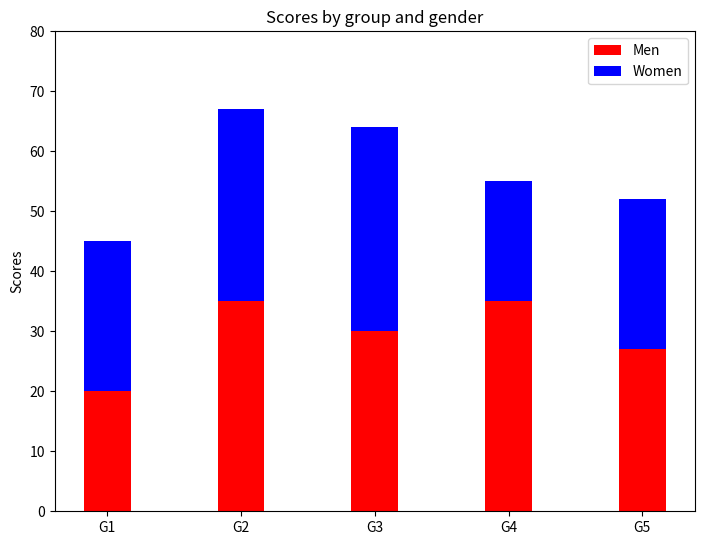

This figure's Python source:
import numpy as np
import matplotlib.pyplot as plt
N = 5
menMeans = (20, 35, 30, 35, 27)
womenMeans = (25, 32, 34, 20, 25)
ind = np.arange(N)
width = 0.35
fig = plt.figure()
ax = fig.add_axes([0,0,1,1])
ax.bar(ind, menMeans, width, color='r')
ax.bar(ind, womenMeans, width,bottom=menMeans, color='b')
ax.set_ylabel('Scores')
ax.set_title('Scores by group and gender')
ax.set_xticks(ind, ('G1', 'G2', 'G3', 'G4', 'G5'))
ax.set_yticks(np.arange(0, 81, 10))
ax.legend(labels=['Men', 'Women'])
plt.show()

